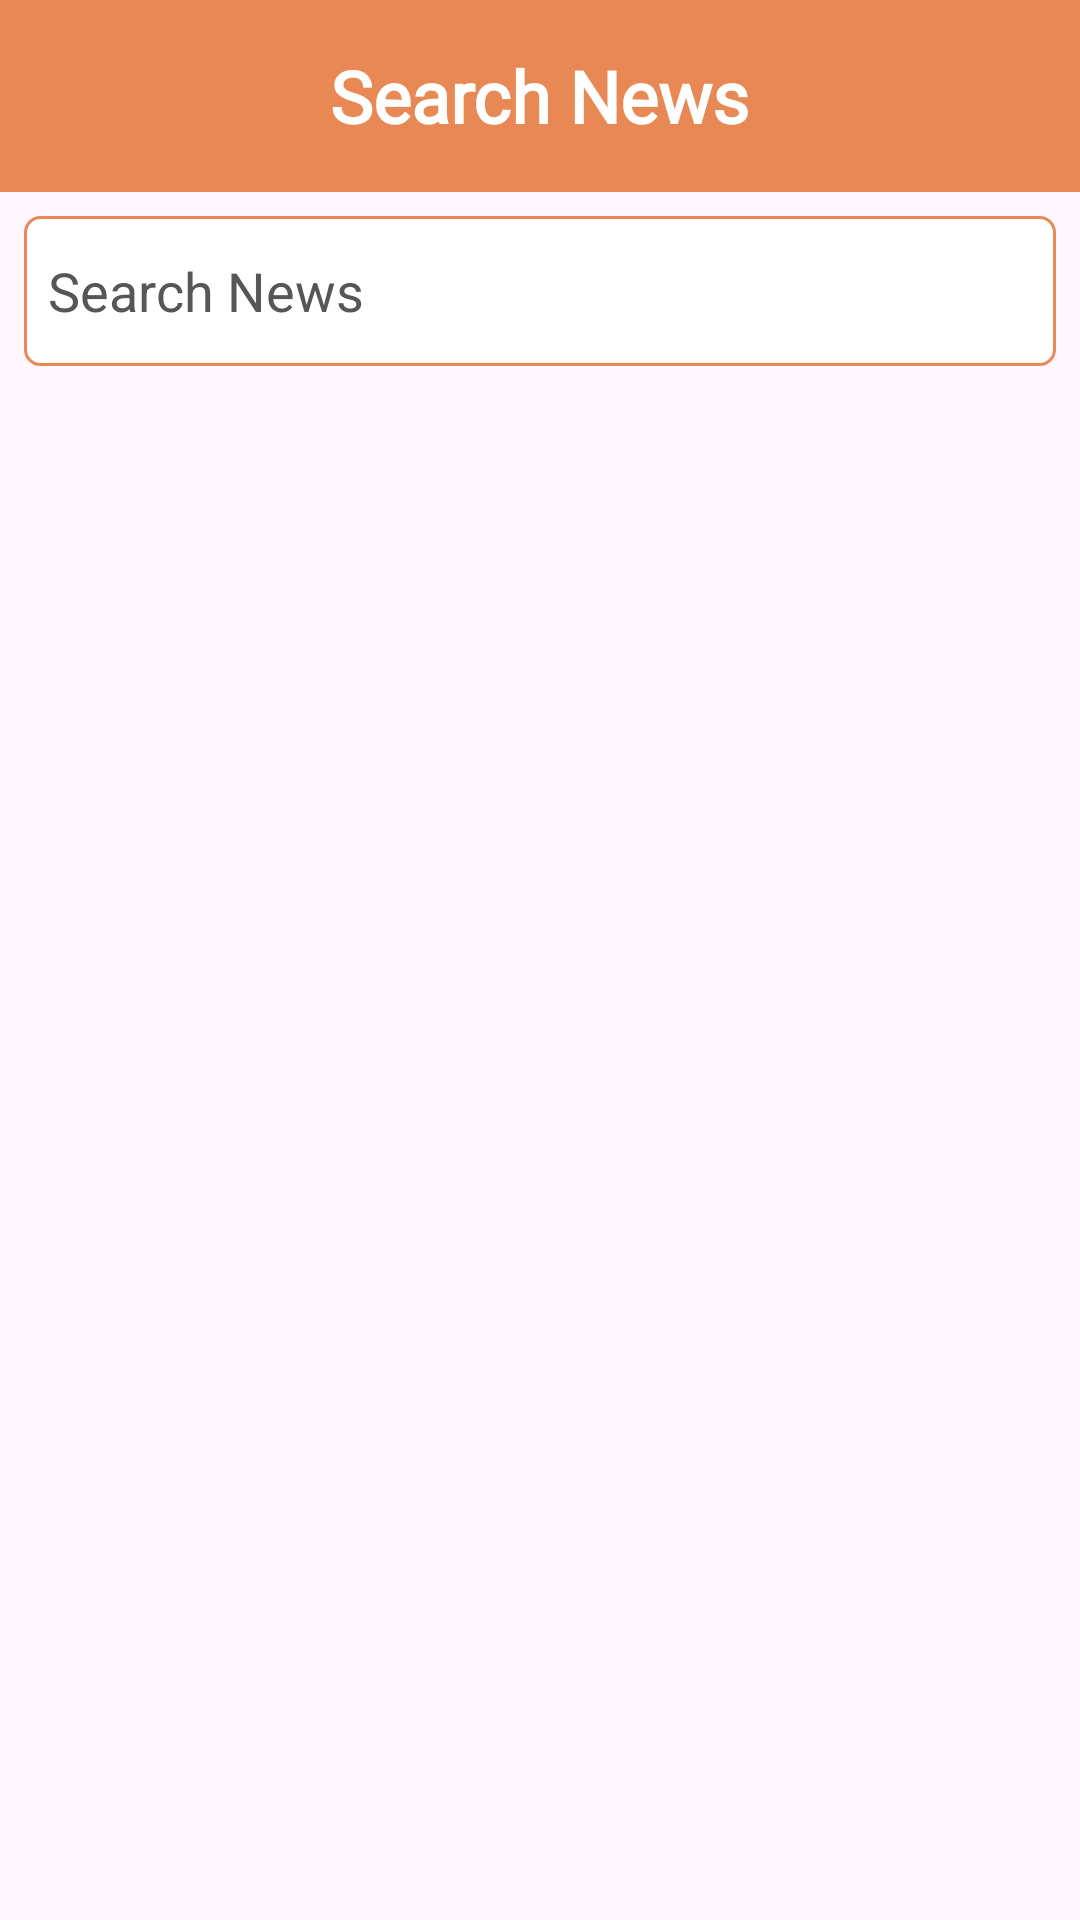

Layout XML and referenced resources for this Android screen:
<!-- AndroidManifest.xml: application theme Theme.NewsHub -->
<!-- res/layout/fragment_search.xml -->
<?xml version="1.0" encoding="utf-8"?>
<androidx.constraintlayout.widget.ConstraintLayout xmlns:android="http://schemas.android.com/apk/res/android"
    android:layout_width="match_parent"
    android:layout_height="match_parent"
    xmlns:app="http://schemas.android.com/apk/res-auto"
    xmlns:tools="http://schemas.android.com/tools">

    <androidx.appcompat.widget.Toolbar
        android:id="@+id/toolbar"
        android:layout_width="match_parent"
        android:layout_height="wrap_content"
        style="@style/ToolbarBackground"
        app:layout_constraintEnd_toEndOf="parent"
        app:layout_constraintStart_toStartOf="parent"
        app:layout_constraintTop_toTopOf="parent"
        app:titleTextColor="@color/white">

        <TextView
            android:id="@+id/toolbar_title"
            android:layout_width="wrap_content"
            android:layout_height="wrap_content"
            android:layout_gravity="center"
            android:fontFamily="@font/open_sans_bold"
            android:text="@string/search_toolbar"
            android:textColor="@color/white"
            android:textSize="24sp"
            android:textStyle="bold" />
    </androidx.appcompat.widget.Toolbar>

    <EditText
        android:id="@+id/searchEditText"
        android:layout_width="match_parent"
        android:layout_height="50dp"
        android:hint="@string/search_toolbar"
        android:padding="8dp"
        android:background="@drawable/edittext_background"
        android:drawableStart="@drawable/ic_search"
        android:paddingStart="8dp"
        android:layout_marginTop="8dp"
        android:layout_marginStart="8dp"
        android:layout_marginEnd="8dp"
        android:textColor="@color/black"
        android:textColorHint="@color/gray"
        app:layout_constraintBottom_toBottomOf="parent"
        app:layout_constraintEnd_toEndOf="parent"
        app:layout_constraintStart_toStartOf="parent"
        app:layout_constraintTop_toBottomOf="@+id/toolbar"
        app:layout_constraintVertical_bias="0.0" />

    <androidx.recyclerview.widget.RecyclerView
        android:id="@+id/searchRecyclerView"
        android:layout_width="match_parent"
        android:layout_height="0dp"
        android:paddingBottom="50dp"
        android:layout_marginTop="8dp"
        android:clipToPadding="false"
        app:layoutManager="androidx.recyclerview.widget.LinearLayoutManager"
        app:layout_constraintBottom_toBottomOf="parent"
        app:layout_constraintTop_toBottomOf="@+id/searchEditText"
        tools:layout_editor_absoluteX="0dp" />
</androidx.constraintlayout.widget.ConstraintLayout>
<!-- resources referenced by this layout -->
<resources>
  <color name="black">#FF000000</color>
  <color name="gray">#565656</color>
  <color name="white">#FFFFFFFF</color>
  <!-- drawable edittext_background (drawable) -->
  <?xml version="1.0" encoding="utf-8"?>
  <shape xmlns:android="http://schemas.android.com/apk/res/android"
      android:shape="rectangle"
      android:padding="15dp">
  
      <solid android:color="#FFFFFF" />
      <corners
          android:bottomRightRadius="5dp"
          android:bottomLeftRadius="5dp"
          android:topLeftRadius="5dp"
          android:topRightRadius="5dp" />
      <stroke
          android:width="1dp"
          android:color="@color/light_orange" />
  </shape>
  <string name="search_toolbar">Search News</string>
  <style name="ToolbarBackground">
          <item name="android:background">@color/light_orange</item>
      </style>
  <style name="Theme.NewsHub" parent="Base.Theme.NewsHub" />
  <color name="light_orange">#E88955</color>
  <style name="Base.Theme.NewsHub" parent="Theme.Material3.Light.NoActionBar">
          
           <item name="colorPrimary">@color/orange</item>
           <item name="colorPrimaryVariant">@color/orange</item>
           <item name="android:statusBarColor">@color/orange</item>
      </style>
  <color name="orange">#A9430B</color>
</resources>
